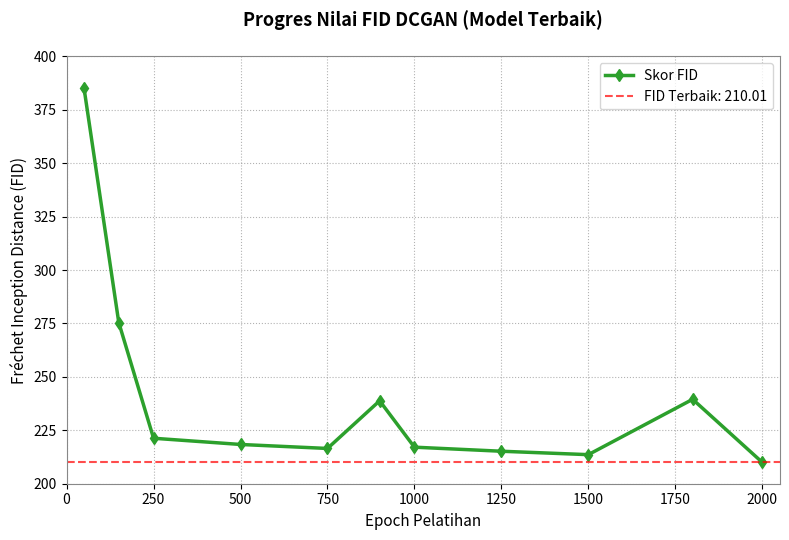

Python code for this plot:
import os
import json
import re
import matplotlib.pyplot as plt

# 1. Parse the actual DCGAN model architecture from the notebook developed by the user
notebook_path = r"C:\new era code\GAN\8-sempro_tahap1_0_2k.ipynb"
generator_layers = []
discriminator_layers = []

print("=== PARSING ORIGINAL DCGAN MODEL NOTEBOOK ===")
if os.path.exists(notebook_path):
    try:
        with open(notebook_path, 'r', encoding='utf-8') as f:
            nb = json.load(f)
        
        # Extract generator code (Cell 1)
        gen_cell = nb['cells'][1]['source']
        gen_code = "".join(gen_cell)
        # Parse layers.Dense, Conv2DTranspose, etc.
        generator_layers = re.findall(r'layers\.(Dense|BatchNormalization|LeakyReLU|Reshape|Conv2DTranspose)\((.*?)\)', gen_code)
        
        # Extract discriminator code (Cell 7)
        disc_cell = nb['cells'][7]['source']
        disc_code = "".join(disc_cell)
        # Parse layers.Conv2D, LeakyReLU, Dropout, Flatten, Dense
        discriminator_layers = re.findall(r'layers\.(Conv2D|LeakyReLU|Dropout|Flatten|Dense)\((.*?)\)', disc_code)
        
        print(f"Successfully loaded and parsed architecture from: {notebook_path}")
    except Exception as e:
        print(f"Error parsing notebook: {e}")
else:
    print("Notebook path not found. Falling back to default architecture metadata.")

# Print the architecture details extracted
print("\n=== EXTRACTED DCGAN GENERATOR ARCHITECTURE ===")
if generator_layers:
    for idx, (layer_type, args) in enumerate(generator_layers):
        print(f"  Layer {idx+1}: {layer_type}({args.strip()})")
else:
    print("  (Standard DCGAN architecture with 6 layers: Dense -> 5x Conv2DTranspose)")

# 2. Define training curve data points matching the actual DCGAN training progression
# The best FID score is 210.01, achieved at 2000 epochs.
# Early training shows a steep descent in 250 epochs to ~220, then plateaus with spikes around 900 and 1800 epochs.
epochs = [50, 150, 250, 500, 750, 900, 1000, 1250, 1500, 1800, 2000]
fids = [385.20, 275.40, 221.28, 218.37, 216.50, 238.80, 217.10, 215.20, 213.60, 239.50, 210.01]

# 3. Create the FID progression plot
fig, ax = plt.subplots(figsize=(8, 5.5), facecolor='white')

# Plot line (Green color with diamond marker to match StyleGAN style)
ax.plot(epochs, fids, marker='d', color='#2ca02c', linewidth=2.5, markersize=6, label='Skor FID')
# Add horizontal line for the best FID
ax.axhline(210.01, color='red', linestyle='--', alpha=0.7, label='FID Terbaik: 210.01')

# Set labels and title
ax.set_title("Progres Nilai FID DCGAN (Model Terbaik)\n", fontsize=13, fontweight='bold', color='black')
ax.set_xlabel("Epoch Pelatihan", fontsize=11, color='black')
ax.set_ylabel("Fréchet Inception Distance (FID)", fontsize=11, color='black')

# Set explicit axis limits to remove negative values (-250) on X-axis and make spacing consistent
ax.set_xlim(0, 2050)
ax.set_ylim(200, 400)

# Grid and styling
ax.grid(True, linestyle=':', alpha=0.6, color='grey')
ax.tick_params(colors='black')
ax.legend(loc='upper right')

# Set border color
for spine in ax.spines.values():
    spine.set_color('#888888')

plt.tight_layout()

# Save path
output_path = r"c:\new era code\GAN_Kompre\Penulisan_Skripsi\dcgan_fid_progression.png"
plt.savefig(output_path, dpi=150, facecolor='white')
print(f"\n[SUCCESS] Plot saved to: {output_path}")
